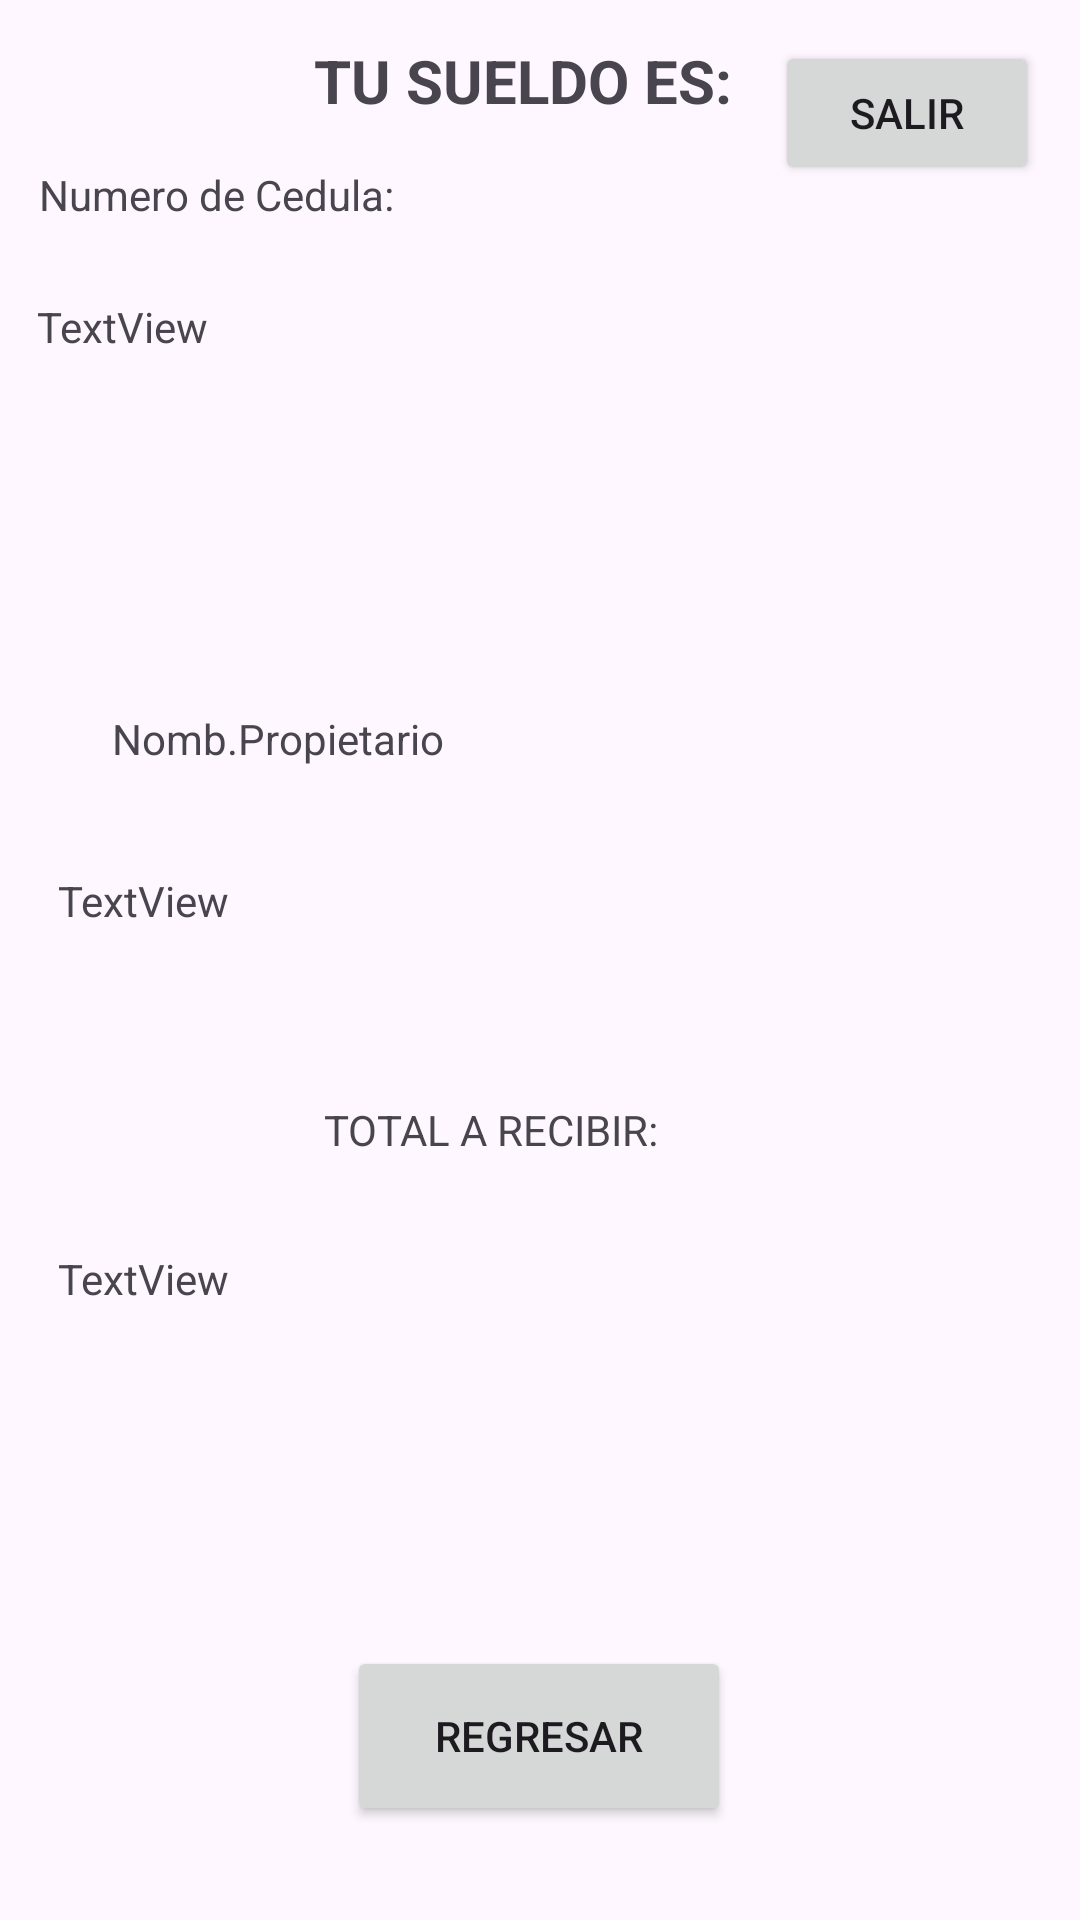

Layout XML and referenced resources for this Android screen:
<!-- AndroidManifest.xml: application theme Theme.VistaApplication -->
<!-- res/layout/activity_main.xml -->
<?xml version="1.0" encoding="utf-8"?>
<androidx.constraintlayout.widget.ConstraintLayout xmlns:android="http://schemas.android.com/apk/res/android"
    xmlns:app="http://schemas.android.com/apk/res-auto"
    xmlns:tools="http://schemas.android.com/tools"
    android:layout_width="match_parent"
    android:layout_height="match_parent"
    tools:context=".MainActivity">

    <androidx.constraintlayout.widget.ConstraintLayout
        android:layout_width="match_parent"
        android:layout_height="match_parent"
        tools:context=".ResultadoActivity">

        <TextView
            android:id="@+id/textView2"
            android:layout_width="130dp"
            android:layout_height="45dp"
            android:text="Nomb.Propietario"
            app:layout_constraintBottom_toBottomOf="parent"
            app:layout_constraintEnd_toEndOf="parent"
            app:layout_constraintHorizontal_bias="0.163"
            app:layout_constraintStart_toStartOf="parent"
            app:layout_constraintTop_toTopOf="parent"
            app:layout_constraintVertical_bias="0.398" />

        <TextView
            android:id="@+id/textView3"
            android:layout_width="143dp"
            android:layout_height="43dp"
            android:text="TOTAL A RECIBIR:"
            app:layout_constraintBottom_toBottomOf="parent"
            app:layout_constraintEnd_toEndOf="parent"
            app:layout_constraintHorizontal_bias="0.498"
            app:layout_constraintStart_toStartOf="parent"
            app:layout_constraintTop_toTopOf="parent"
            app:layout_constraintVertical_bias="0.615" />

        <TextView
            android:id="@+id/txtTotal"
            android:layout_width="330dp"
            android:layout_height="59dp"
            android:text="TextView"
            app:layout_constraintBottom_toBottomOf="parent"
            app:layout_constraintEnd_toEndOf="parent"
            app:layout_constraintHorizontal_bias="0.641"
            app:layout_constraintStart_toStartOf="parent"
            app:layout_constraintTop_toTopOf="parent"
            app:layout_constraintVertical_bias="0.717" />

        <TextView
            android:id="@+id/txtEgre"
            android:layout_width="330dp"
            android:layout_height="59dp"
            android:text="TextView"
            app:layout_constraintBottom_toBottomOf="parent"
            app:layout_constraintEnd_toEndOf="parent"
            app:layout_constraintHorizontal_bias="0.641"
            app:layout_constraintStart_toStartOf="parent"
            app:layout_constraintTop_toTopOf="parent" />

        <TextView
            android:id="@+id/lblTitulo2"
            android:layout_width="wrap_content"
            android:layout_height="wrap_content"
            android:text="TU SUELDO ES:"
            android:textSize="20sp"
            android:textStyle="bold"
            app:layout_constraintBottom_toBottomOf="parent"
            app:layout_constraintEnd_toEndOf="parent"
            app:layout_constraintHorizontal_bias="0.474"
            app:layout_constraintStart_toStartOf="parent"
            app:layout_constraintTop_toTopOf="parent"
            app:layout_constraintVertical_bias="0.022" />

        <TextView
            android:id="@+id/txtCed"
            android:layout_width="186dp"
            android:layout_height="56dp"
            android:text="TextView"
            app:layout_constraintBottom_toBottomOf="parent"
            app:layout_constraintEnd_toEndOf="parent"
            app:layout_constraintHorizontal_bias="0.071"
            app:layout_constraintStart_toStartOf="parent"
            app:layout_constraintTop_toTopOf="parent"
            app:layout_constraintVertical_bias="0.17" />

        <Button
            android:id="@+id/btnRegre"
            android:layout_width="128dp"
            android:layout_height="60dp"
            android:text="REGRESAR"
            app:layout_constraintBottom_toBottomOf="parent"
            app:layout_constraintEnd_toEndOf="parent"
            app:layout_constraintHorizontal_bias="0.498"
            app:layout_constraintStart_toStartOf="parent"
            app:layout_constraintTop_toTopOf="parent"
            app:layout_constraintVertical_bias="0.946" />

        <Button
            android:id="@+id/btnSalir"
            android:layout_width="wrap_content"
            android:layout_height="wrap_content"
            android:text="SALIR"
            app:layout_constraintBottom_toBottomOf="parent"
            app:layout_constraintEnd_toEndOf="parent"
            app:layout_constraintHorizontal_bias="0.95"
            app:layout_constraintStart_toStartOf="parent"
            app:layout_constraintTop_toTopOf="parent"
            app:layout_constraintVertical_bias="0.023" />

        <TextView
            android:id="@+id/textView"
            android:layout_width="129dp"
            android:layout_height="39dp"
            android:text="Numero de Cedula: "
            app:layout_constraintBottom_toBottomOf="parent"
            app:layout_constraintEnd_toEndOf="parent"
            app:layout_constraintHorizontal_bias="0.056"
            app:layout_constraintStart_toStartOf="parent"
            app:layout_constraintTop_toTopOf="parent"
            app:layout_constraintVertical_bias="0.092" />
    </androidx.constraintlayout.widget.ConstraintLayout>
</androidx.constraintlayout.widget.ConstraintLayout>
<!-- resources referenced by this layout -->
<resources>
  <style name="Theme.VistaApplication" parent="Base.Theme.VistaApplication" />
  <style name="Base.Theme.VistaApplication" parent="Theme.Material3.DayNight.NoActionBar">
          
          
      </style>
</resources>
